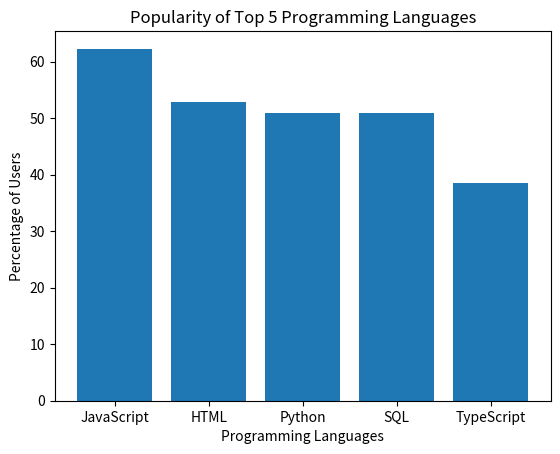

Generate this figure with matplotlib:
language_data={"JavaScript":62.3,"HTML":52.9,"Python":51,"SQL":51,"TypeScript":38.5}
print(language_data)
import matplotlib.pyplot as plt

languages = list(language_data.keys())
percentages = list(language_data.values())

plt.bar(languages, percentages)
plt.xlabel('Programming Languages')
plt.ylabel('Percentage of Users')
plt.title('Popularity of Top 5 Programming Languages')
plt.show()

language="JavaScript"
if language in language_data:
    print(f"the percentage of {language} is {language_data[language]}")
else:
    print(f"{language} is not present in the dictionary")